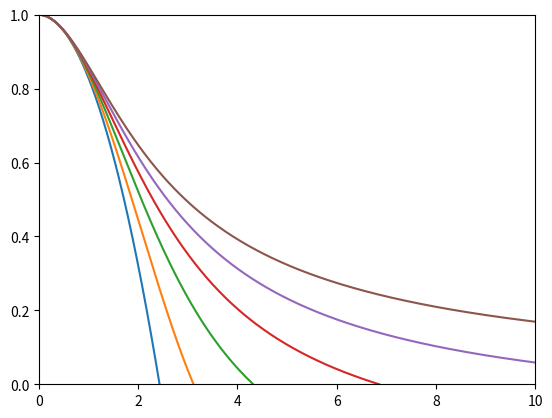

This chart was generated by the following Python code:
# Solve Lane-Emden with RK2
import numpy as np
import matplotlib.pyplot as plt

'''ODE Model:
    dudxi = v
    dudxi = -u**n - 2*v/xi
    Problem: xi approaches infinity when u approaches 0 for some n
            --> Stopping condition can not be u > 0 alone
    Solution: apply power series'''

tau = 0.01      # appropriate time step
fig, ax = plt.subplots()        # set up plot

# loop through different n values
#for n in [1.5, 3, 3.25]:
for n in range(6):
    xi = 0.0001       # initial xi
    u = 1           # intial u
    v = 0           # initial v
    # container for final solutions of each variable 
    uplot = []
    vplot = []
    xiplot = []
    count = 0       # counter the total number of steps of integration

    # Set stopping conditions: reaches the surface
    while u >= 0 and xi < 30:
        # add initial conditions
        half_tau = 0.5*tau
        xi += tau
        
        # RK2 integration
        v += tau*(-(u+u*half_tau)**n - 2*(v+v*half_tau)/(xi+xi*half_tau))
        u += tau*(v+v*half_tau)
        # record solutions
        uplot.append(u) 
        vplot.append(v)
        xiplot.append(xi)
        count += 1
    ax.plot(xiplot, uplot)      # plot xi vs. u under each n

ax.set_xlim([0, 10])        # set x axis limit
ax.set_ylim([0, 1.0])       # set y axis limit
plt.show()      # show plot
